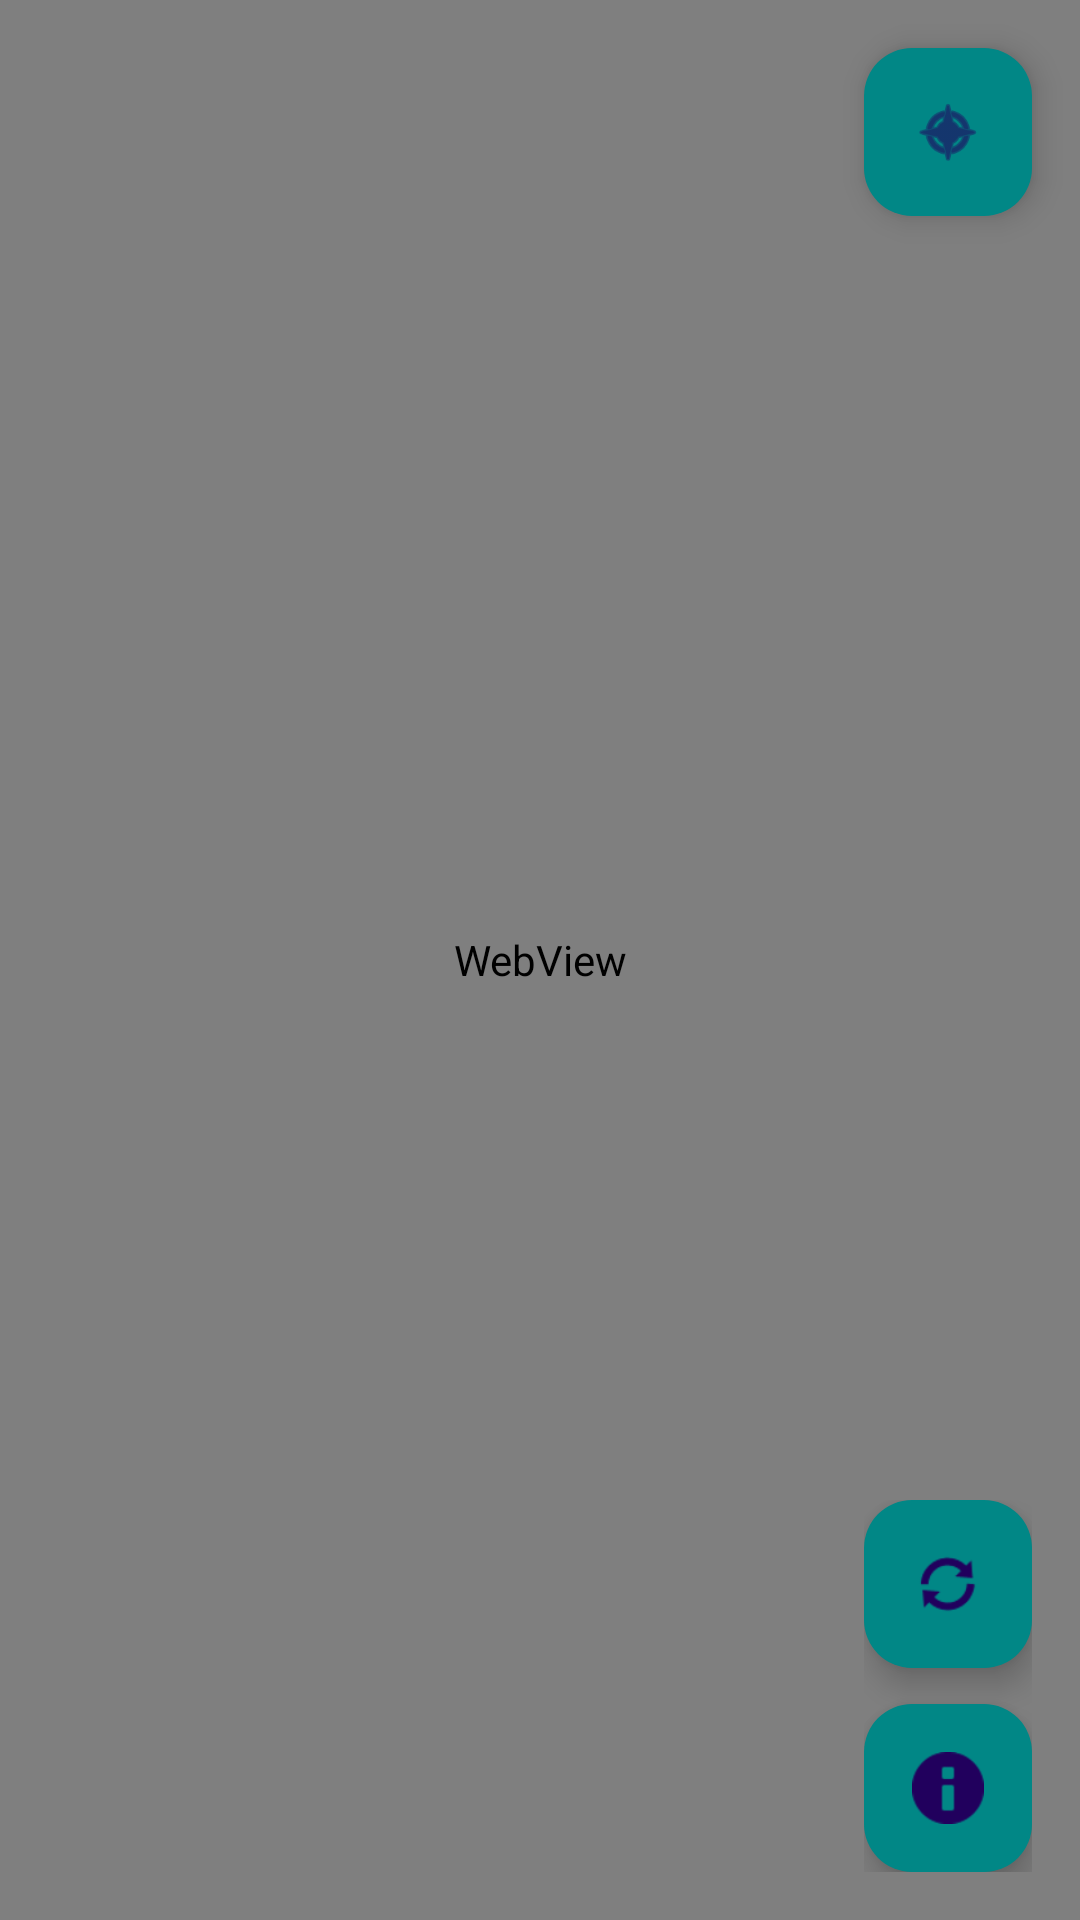

Produce the Android XML layout that renders to this screen, including the resource entries it uses.
<!-- AndroidManifest.xml: application theme Theme.TEAMobileIDE -->
<!-- res/layout/activity_main.xml -->
<?xml version="1.0" encoding="utf-8"?>
<FrameLayout xmlns:android="http://schemas.android.com/apk/res/android"
    xmlns:app="http://schemas.android.com/apk/res-auto"
    xmlns:tools="http://schemas.android.com/tools"
    android:id="@+id/main"
    android:layout_width="match_parent"
    android:layout_height="match_parent"
    tools:context=".MainActivity">

    <WebView
        android:id="@+id/webview"
        android:layout_width="match_parent"
        android:layout_height="match_parent">
    </WebView>

    <com.google.android.material.floatingactionbutton.FloatingActionButton
        android:id="@+id/openBrowserButton"
        android:layout_width="wrap_content"
        android:layout_height="wrap_content"
        android:layout_gravity="top|end"
        android:layout_margin="16dp"
        app:backgroundTint="@color/teal_700"
        app:srcCompat="@android:drawable/ic_menu_compass" />


    
    <LinearLayout
        android:orientation="vertical"
        android:layout_width="wrap_content"
        android:layout_height="wrap_content"
        android:layout_gravity="bottom|end"
        android:layout_margin="16dp">

        <com.google.android.material.floatingactionbutton.FloatingActionButton
            android:id="@+id/reloadButton"
            android:layout_width="wrap_content"
            android:layout_height="wrap_content"
            app:srcCompat="@android:drawable/ic_popup_sync"
            app:backgroundTint="@color/teal_700"
            />

        <com.google.android.material.floatingactionbutton.FloatingActionButton
            android:id="@+id/infoButton"
            android:layout_width="wrap_content"
            android:layout_height="wrap_content"
            android:layout_marginTop="12dp"
            app:srcCompat="@android:drawable/ic_dialog_info"
            app:backgroundTint="@color/teal_700"
            />


    </LinearLayout>

</FrameLayout>
<!-- resources referenced by this layout -->
<resources>
  <color name="teal_700">#018786</color>
  <style name="Theme.TEAMobileIDE" parent="Base.Theme.TEAMobileIDE" />
  <style name="Base.Theme.TEAMobileIDE" parent="Theme.Material3.DayNight.NoActionBar">
          
          
      </style>
</resources>
